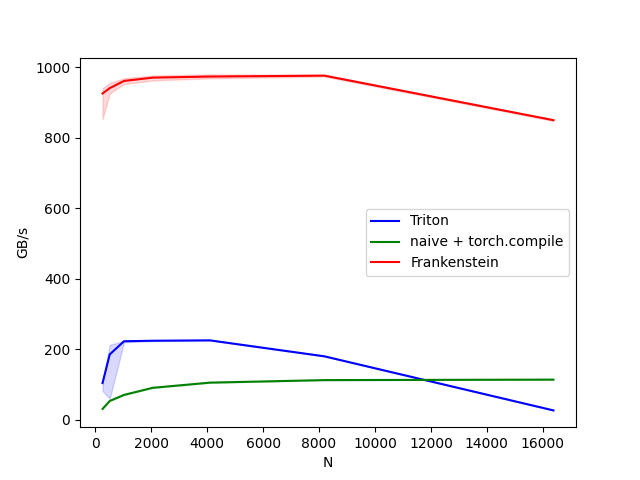

The file beside this chart, header and first rows:
N, Triton, naive + torch.compile, Frankenstein
256, 103.9, 30.63, 924.9
512, 185, 53.15, 940.1
1024, 222.5, 70.31, 960.5
2048, 223.9, 90.43, 969.9
4096, 225, 105.1, 973
8192, 179.7, 112.3, 975.5
16384, 26.4, 113.6, 849.3
